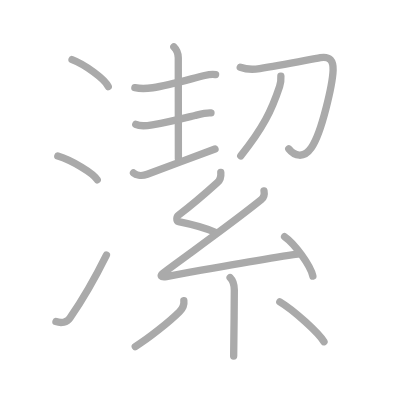
t = 0.00 s
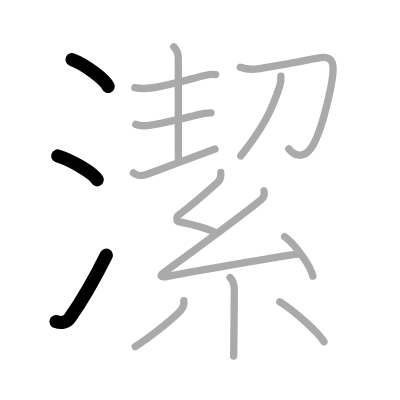
t = 3.00 s
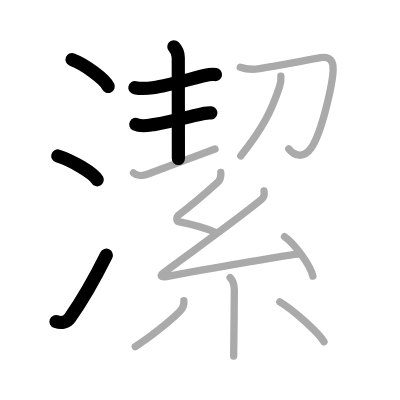
t = 6.00 s
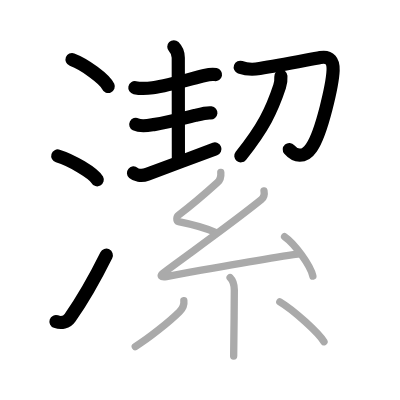
t = 9.00 s
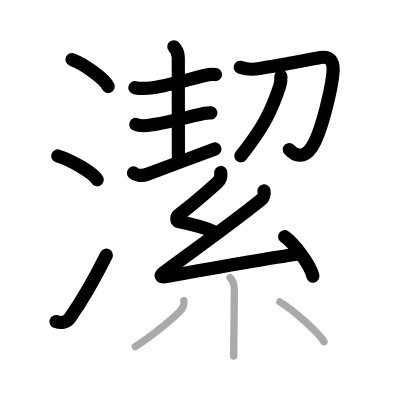
t = 12.00 s
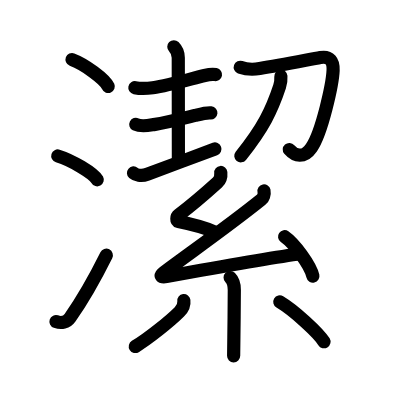
t = 15.00 s

The animated SVG that drew these frames (rendered in a browser with its animation timeline set to each time). Animation: 15 SMIL elements (animate=15); one cycle of 15.00 s.

<?xml version="1.0" standalone="no"?>
<!DOCTYPE svg PUBLIC "-//W3C//DTD SVG 1.1//EN"   "http://www.w3.org/Graphics/SVG/1.1/DTD/svg11.dtd">
<svg width="400px" height="400px"  version="1.1" xmlns="http://www.w3.org/2000/svg">
  <defs>
    <marker id="Triangle" viewBox="0 0 10 10" refX="0" refY="5" markerUnits="strokeWidth" markerWidth="3" style="stroke-opacity:0%;fill:#aaaaaa;" markerHeight="2" orient="auto">
      <path d="M 0 0 L 10 5 L 0 10 z" />
    </marker>
    
    <marker id="Arrow" viewBox="0 0 10 10" refX="5" refY="5" markerUnits="strokeWidth" markerWidth="1.8" style="stroke-opacity:0%;fill:#770000;" markerHeight="2" orient="auto">
      <path d="M 0 4 L 6 4 L 4 1 L 10 5 L 4 9 L 6 6 L 0 6 z" />
        <circle cx="5" cy="5" r="5" />
      </marker>
    
    <marker id="TriangleRed" viewBox="0 0 10 10" refX="0" refY="5" markerUnits="strokeWidth" markerWidth="3" style="stroke-opacity:0%;fill:#CC0000;" markerHeight="2" orient="auto">
      <path d="M 0 0 L 10 5 L 0 10 z" />
    </marker>
    
    <marker id="ArrowRed" viewBox="0 0 10 10" refX="5" refY="5" markerUnits="strokeWidth" markerWidth="1.8" style="stroke-opacity:0%;fill:#CC0000;" markerHeight="2" orient="auto">
      <path d="M 0 4 L 6 4 L 4 1 L 10 5 L 4 9 L 6 6 L 0 6 z" />
        <circle cx="5" cy="5" r="5" />
      </marker>
    
  </defs>
  
  <path style="fill:#ffffff; fill-opacity:100%; fill-rule:evenodd; stroke-width:0;" d="M 0 0 L 400px 0 L 400px 400px L 0 400px L 0 0" />

  <g transform="scale(3.6697247706422 3.6697247706422)">
<path style="fill:none; fill-opacity:0%; fill-rule:evenodd; stroke:#aaaaaa; stroke-opacity:100%; stroke-width: 1.5pt; stroke-linejoin:round; stroke-linecap:round;" d="M19.63 16.25c3.48 1.3 9 5.33 9.87 7.34"></path>
<path style="fill:none; fill-opacity:0%; fill-rule:evenodd; stroke:#aaaaaa; stroke-opacity:100%; stroke-width: 1.5pt; stroke-linejoin:round; stroke-linecap:round;" d="M15.75 42.5c3.79 1.15 9.8 4.72 10.75 6.5"></path>
<path style="fill:none; fill-opacity:0%; fill-rule:evenodd; stroke:#aaaaaa; stroke-opacity:100%; stroke-width: 1.5pt; stroke-linejoin:round; stroke-linecap:round;" d="M15.25 87.63c1.47 0.51 2.95 0.23 3.83-1.03c3.41-4.89 6.82-10.86 9.92-17.1"></path>
<path style="fill:none; fill-opacity:0%; fill-rule:evenodd; stroke:#aaaaaa; stroke-opacity:100%; stroke-width: 1.5pt; stroke-linejoin:round; stroke-linecap:round;" d="M36.75 23.9c1.75 0.35 3.35 0.23 4.88 0.01c4.63-0.68 10.72-2.53 14.12-3.34c1.21-0.29 2.37-0.37 3-0.24"></path>
<path style="fill:none; fill-opacity:0%; fill-rule:evenodd; stroke:#aaaaaa; stroke-opacity:100%; stroke-width: 1.5pt; stroke-linejoin:round; stroke-linecap:round;" d="M47.37 12.75c0.75 0.75 1.21 1.98 1.21 3c0 7.25 0.03 16.75 0.03 27.5"></path>
<path style="fill:none; fill-opacity:0%; fill-rule:evenodd; stroke:#aaaaaa; stroke-opacity:100%; stroke-width: 1.5pt; stroke-linejoin:round; stroke-linecap:round;" d="M37 33.89c1.46 0.74 3.39 0.32 4.89 0.07c3.83-0.64 7.53-1.59 11.25-2.5c1.25-0.31 3.1-0.83 4.35-0.7"></path>
<path style="fill:none; fill-opacity:0%; fill-rule:evenodd; stroke:#aaaaaa; stroke-opacity:100%; stroke-width: 1.5pt; stroke-linejoin:round; stroke-linecap:round;" d="M36.38 47.13c0.58 0.5 2 1.01 3.75 0.36c4.86-1.82 13.6-5.08 18.46-6.9"></path>
<path style="fill:none; fill-opacity:0%; fill-rule:evenodd; stroke:#aaaaaa; stroke-opacity:100%; stroke-width: 1.5pt; stroke-linejoin:round; stroke-linecap:round;" d="M65.47 18.33c1.82 0.66 3.37 0.68 5.3 0.36c5.88-0.96 13.65-2.48 16.54-2.99c2.57-0.45 3.57 0.92 3.46 3.48c-0.16 3.67-3.01 16.84-5.91 21.05c-2.1 3.06-4.58 2.33-6.17 0.34"></path>
<path style="fill:none; fill-opacity:0%; fill-rule:evenodd; stroke:#aaaaaa; stroke-opacity:100%; stroke-width: 1.5pt; stroke-linejoin:round; stroke-linecap:round;" d="M76.54 20.77c0.07 1.03-0.02 1.82-0.35 2.8c-2.14 6.47-4.46 11.27-10.58 18.91"></path>
<path style="fill:none; fill-opacity:0%; fill-rule:evenodd; stroke:#aaaaaa; stroke-opacity:100%; stroke-width: 1.5pt; stroke-linejoin:round; stroke-linecap:round;" d="M60.17 47c0.08 0.88-0.13 2.03-0.92 2.74c-3.88 3.51-6.13 5.51-10.59 8.88c-0.6 0.46-0.66 1.62 0 1.76c3.48 0.7 7.04 1.62 10.02 2.91"></path>
<path style="fill:none; fill-opacity:0%; fill-rule:evenodd; stroke:#aaaaaa; stroke-opacity:100%; stroke-width: 1.5pt; stroke-linejoin:round; stroke-linecap:round;" d="M71.94 52.01c0.19 0.99-0.21 1.98-0.75 2.41c-8.31 6.7-17.65 13.24-26.57 19.86c-1.2 0.89-0.74 1.35 0.74 1.08c6.22-1.13 27.74-5.01 35.73-6.1"></path>
<path style="fill:none; fill-opacity:0%; fill-rule:evenodd; stroke:#aaaaaa; stroke-opacity:100%; stroke-width: 1.5pt; stroke-linejoin:round; stroke-linecap:round;" d="M77.55 64.49c2.72 1.89 7.03 7.79 7.71 10.74"></path>
<path style="fill:none; fill-opacity:0%; fill-rule:evenodd; stroke:#aaaaaa; stroke-opacity:100%; stroke-width: 1.5pt; stroke-linejoin:round; stroke-linecap:round;" d="M62.71 75.63c0.7 0.7 1.14 1.87 1.14 3.38c0 3.5-0.07 8.85-0.12 12.87c-0.03 2.45-0.06 4.4-0.06 5.12"></path>
<path style="fill:none; fill-opacity:0%; fill-rule:evenodd; stroke:#aaaaaa; stroke-opacity:100%; stroke-width: 1.5pt; stroke-linejoin:round; stroke-linecap:round;" d="M50.1 81.92c0.15 1.21-0.35 2.21-1.22 3.06c-2.62 2.61-8.34 7.19-12.02 9.45"></path>
<path style="fill:none; fill-opacity:0%; fill-rule:evenodd; stroke:#aaaaaa; stroke-opacity:100%; stroke-width: 1.5pt; stroke-linejoin:round; stroke-linecap:round;" d="M76.25 82.25c3.92 2.33 10.64 8.55 12.04 10.88"></path>

<path style="fill:none; fill-opacity:0%; fill-rule:evenodd; stroke:#000000; stroke-opacity:100%; stroke-width: 2.7pt; stroke-linejoin:round; stroke-linecap:round;" d="M19.63 16.25c3.48 1.3 9 5.33 9.87 7.34" pathLength="100" stroke-dashoffset="100" stroke-dasharray="100 105"><animate id="dashAnim1" attributeName="stroke-dashoffset" from="100" to="0" dur="1s" calcMode="linear" fill="freeze"/></path>
<path style="fill:none; fill-opacity:0%; fill-rule:evenodd; stroke:#000000; stroke-opacity:100%; stroke-width: 2.7pt; stroke-linejoin:round; stroke-linecap:round;" d="M15.75 42.5c3.79 1.15 9.8 4.72 10.75 6.5" pathLength="100" stroke-dashoffset="100" stroke-dasharray="100 105"><animate id="dashAnim2" attributeName="stroke-dashoffset" from="100" to="0" dur="1s" calcMode="linear" begin="dashAnim1.end" fill="freeze"/></path>
<path style="fill:none; fill-opacity:0%; fill-rule:evenodd; stroke:#000000; stroke-opacity:100%; stroke-width: 2.7pt; stroke-linejoin:round; stroke-linecap:round;" d="M15.25 87.63c1.47 0.51 2.95 0.23 3.83-1.03c3.41-4.89 6.82-10.86 9.92-17.1" pathLength="100" stroke-dashoffset="100" stroke-dasharray="100 105"><animate id="dashAnim3" attributeName="stroke-dashoffset" from="100" to="0" dur="1s" calcMode="linear" begin="dashAnim2.end" fill="freeze"/></path>
<path style="fill:none; fill-opacity:0%; fill-rule:evenodd; stroke:#000000; stroke-opacity:100%; stroke-width: 2.7pt; stroke-linejoin:round; stroke-linecap:round;" d="M36.75 23.9c1.75 0.35 3.35 0.23 4.88 0.01c4.63-0.68 10.72-2.53 14.12-3.34c1.21-0.29 2.37-0.37 3-0.24" pathLength="100" stroke-dashoffset="100" stroke-dasharray="100 105"><animate id="dashAnim4" attributeName="stroke-dashoffset" from="100" to="0" dur="1s" calcMode="linear" begin="dashAnim3.end" fill="freeze"/></path>
<path style="fill:none; fill-opacity:0%; fill-rule:evenodd; stroke:#000000; stroke-opacity:100%; stroke-width: 2.7pt; stroke-linejoin:round; stroke-linecap:round;" d="M47.37 12.75c0.75 0.75 1.21 1.98 1.21 3c0 7.25 0.03 16.75 0.03 27.5" pathLength="100" stroke-dashoffset="100" stroke-dasharray="100 105"><animate id="dashAnim5" attributeName="stroke-dashoffset" from="100" to="0" dur="1s" calcMode="linear" begin="dashAnim4.end" fill="freeze"/></path>
<path style="fill:none; fill-opacity:0%; fill-rule:evenodd; stroke:#000000; stroke-opacity:100%; stroke-width: 2.7pt; stroke-linejoin:round; stroke-linecap:round;" d="M37 33.89c1.46 0.74 3.39 0.32 4.89 0.07c3.83-0.64 7.53-1.59 11.25-2.5c1.25-0.31 3.1-0.83 4.35-0.7" pathLength="100" stroke-dashoffset="100" stroke-dasharray="100 105"><animate id="dashAnim6" attributeName="stroke-dashoffset" from="100" to="0" dur="1s" calcMode="linear" begin="dashAnim5.end" fill="freeze"/></path>
<path style="fill:none; fill-opacity:0%; fill-rule:evenodd; stroke:#000000; stroke-opacity:100%; stroke-width: 2.7pt; stroke-linejoin:round; stroke-linecap:round;" d="M36.38 47.13c0.58 0.5 2 1.01 3.75 0.36c4.86-1.82 13.6-5.08 18.46-6.9" pathLength="100" stroke-dashoffset="100" stroke-dasharray="100 105"><animate id="dashAnim7" attributeName="stroke-dashoffset" from="100" to="0" dur="1s" calcMode="linear" begin="dashAnim6.end" fill="freeze"/></path>
<path style="fill:none; fill-opacity:0%; fill-rule:evenodd; stroke:#000000; stroke-opacity:100%; stroke-width: 2.7pt; stroke-linejoin:round; stroke-linecap:round;" d="M65.47 18.33c1.82 0.66 3.37 0.68 5.3 0.36c5.88-0.96 13.65-2.48 16.54-2.99c2.57-0.45 3.57 0.92 3.46 3.48c-0.16 3.67-3.01 16.84-5.91 21.05c-2.1 3.06-4.58 2.33-6.17 0.34" pathLength="100" stroke-dashoffset="100" stroke-dasharray="100 105"><animate id="dashAnim8" attributeName="stroke-dashoffset" from="100" to="0" dur="1s" calcMode="linear" begin="dashAnim7.end" fill="freeze"/></path>
<path style="fill:none; fill-opacity:0%; fill-rule:evenodd; stroke:#000000; stroke-opacity:100%; stroke-width: 2.7pt; stroke-linejoin:round; stroke-linecap:round;" d="M76.54 20.77c0.07 1.03-0.02 1.82-0.35 2.8c-2.14 6.47-4.46 11.27-10.58 18.91" pathLength="100" stroke-dashoffset="100" stroke-dasharray="100 105"><animate id="dashAnim9" attributeName="stroke-dashoffset" from="100" to="0" dur="1s" calcMode="linear" begin="dashAnim8.end" fill="freeze"/></path>
<path style="fill:none; fill-opacity:0%; fill-rule:evenodd; stroke:#000000; stroke-opacity:100%; stroke-width: 2.7pt; stroke-linejoin:round; stroke-linecap:round;" d="M60.17 47c0.08 0.88-0.13 2.03-0.92 2.74c-3.88 3.51-6.13 5.51-10.59 8.88c-0.6 0.46-0.66 1.62 0 1.76c3.48 0.7 7.04 1.62 10.02 2.91" pathLength="100" stroke-dashoffset="100" stroke-dasharray="100 105"><animate id="dashAnim10" attributeName="stroke-dashoffset" from="100" to="0" dur="1s" calcMode="linear" begin="dashAnim9.end" fill="freeze"/></path>
<path style="fill:none; fill-opacity:0%; fill-rule:evenodd; stroke:#000000; stroke-opacity:100%; stroke-width: 2.7pt; stroke-linejoin:round; stroke-linecap:round;" d="M71.94 52.01c0.19 0.99-0.21 1.98-0.75 2.41c-8.31 6.7-17.65 13.24-26.57 19.86c-1.2 0.89-0.74 1.35 0.74 1.08c6.22-1.13 27.74-5.01 35.73-6.1" pathLength="100" stroke-dashoffset="100" stroke-dasharray="100 105"><animate id="dashAnim11" attributeName="stroke-dashoffset" from="100" to="0" dur="1s" calcMode="linear" begin="dashAnim10.end" fill="freeze"/></path>
<path style="fill:none; fill-opacity:0%; fill-rule:evenodd; stroke:#000000; stroke-opacity:100%; stroke-width: 2.7pt; stroke-linejoin:round; stroke-linecap:round;" d="M77.55 64.49c2.72 1.89 7.03 7.79 7.71 10.74" pathLength="100" stroke-dashoffset="100" stroke-dasharray="100 105"><animate id="dashAnim12" attributeName="stroke-dashoffset" from="100" to="0" dur="1s" calcMode="linear" begin="dashAnim11.end" fill="freeze"/></path>
<path style="fill:none; fill-opacity:0%; fill-rule:evenodd; stroke:#000000; stroke-opacity:100%; stroke-width: 2.7pt; stroke-linejoin:round; stroke-linecap:round;" d="M62.71 75.63c0.7 0.7 1.14 1.87 1.14 3.38c0 3.5-0.07 8.85-0.12 12.87c-0.03 2.45-0.06 4.4-0.06 5.12" pathLength="100" stroke-dashoffset="100" stroke-dasharray="100 105"><animate id="dashAnim13" attributeName="stroke-dashoffset" from="100" to="0" dur="1s" calcMode="linear" begin="dashAnim12.end" fill="freeze"/></path>
<path style="fill:none; fill-opacity:0%; fill-rule:evenodd; stroke:#000000; stroke-opacity:100%; stroke-width: 2.7pt; stroke-linejoin:round; stroke-linecap:round;" d="M50.1 81.92c0.15 1.21-0.35 2.21-1.22 3.06c-2.62 2.61-8.34 7.19-12.02 9.45" pathLength="100" stroke-dashoffset="100" stroke-dasharray="100 105"><animate id="dashAnim14" attributeName="stroke-dashoffset" from="100" to="0" dur="1s" calcMode="linear" begin="dashAnim13.end" fill="freeze"/></path>
<path style="fill:none; fill-opacity:0%; fill-rule:evenodd; stroke:#000000; stroke-opacity:100%; stroke-width: 2.7pt; stroke-linejoin:round; stroke-linecap:round;" d="M76.25 82.25c3.92 2.33 10.64 8.55 12.04 10.88" pathLength="100" stroke-dashoffset="100" stroke-dasharray="100 105"><animate id="dashAnim15" attributeName="stroke-dashoffset" from="100" to="0" dur="1s" calcMode="linear" begin="dashAnim14.end" fill="freeze"/></path>

</g>

</svg>  
          
